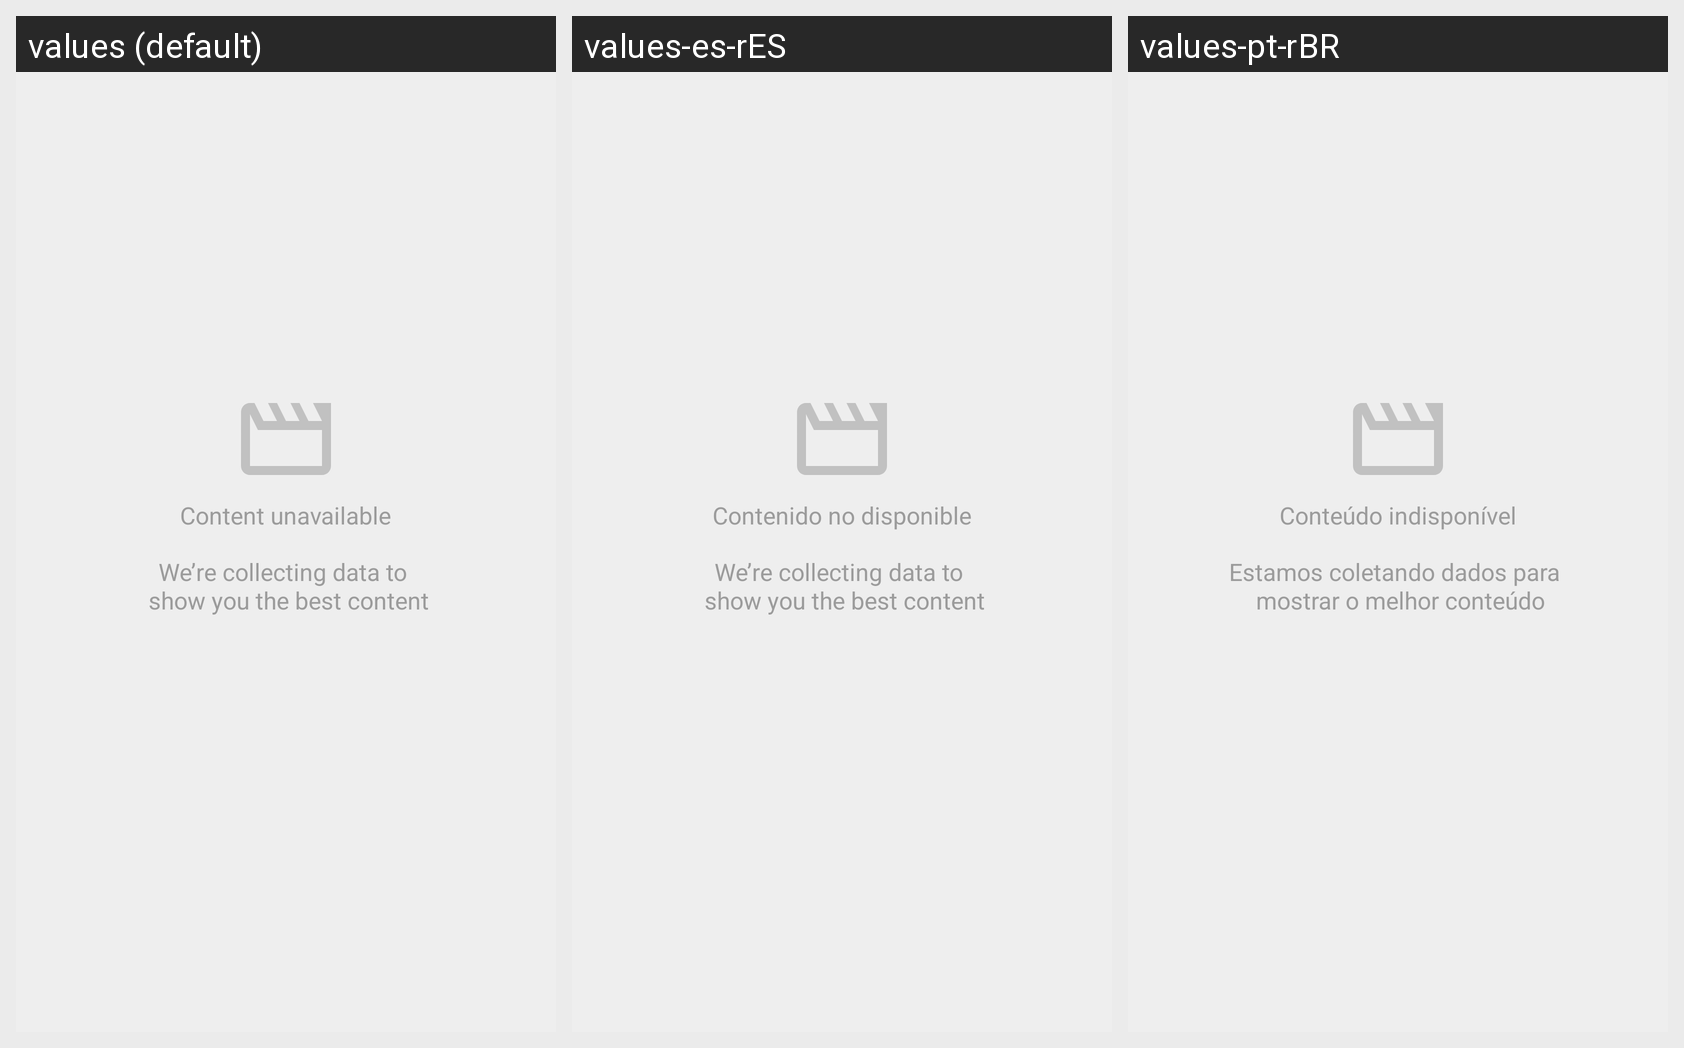

Strings drawn on this Android screen and how each of the app's shown locales translates them:
Android screen res/layout/component_tv_show_empty.xml rendered under 3 locales, left to right: values (default), values-es-rES, values-pt-rBR. Device: Nexus 5 (rendered at 1080×1920; each locale shown at half size, 540×960, under a caption strip naming it); theme AppTheme.Marble.
Strings drawn on this screen, with the default value and each locale's value (text and hints the layout hard-codes, and strings that could not be matched under every locale, appear in the picture but are not listed):

message_content_not_available
  values: Content unavailable
  values-es-rES: Contenido no disponible
  values-pt-rBR: Conteúdo indisponível

message_tv_show_empty
  values: We’re collecting data to 
       show you the best content
  values-es-rES: We’re collecting data to 
       show you the best content
  values-pt-rBR: Estamos coletando dados para 
       mostrar o melhor conteúdo
